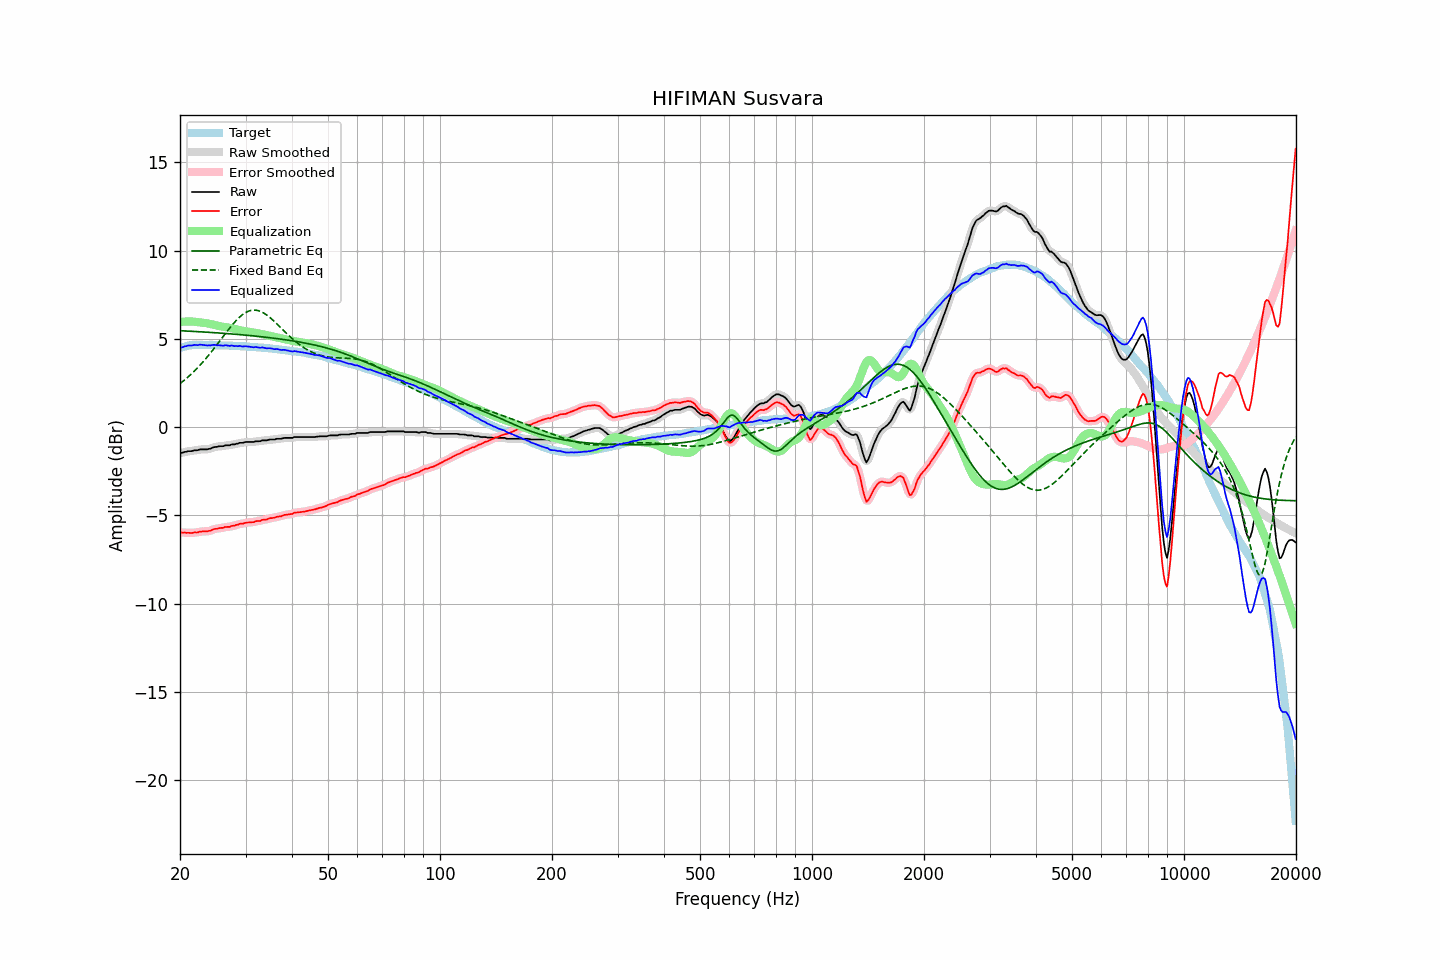

Data behind this chart, as committed beside it:
frequency, raw, error, smoothed, error_smoothed, equalization, parametric_eq, fixed_band_eq, equalized_raw, equalized_smoothed, target
20.00, -1.48, -5.96, -1.48, -5.96, 5.95, 5.46, 2.46, 4.48, 4.48, 4.48
20.20, -1.45, -5.96, -1.45, -5.97, 5.97, 5.46, 2.54, 4.52, 4.51, 4.51
20.40, -1.44, -5.98, -1.43, -5.97, 5.97, 5.45, 2.61, 4.54, 4.55, 4.54
20.61, -1.40, -5.96, -1.41, -5.97, 5.98, 5.45, 2.68, 4.58, 4.57, 4.56
20.81, -1.40, -5.99, -1.39, -5.98, 5.98, 5.45, 2.76, 4.59, 4.60, 4.59
21.02, -1.36, -5.98, -1.37, -5.98, 5.99, 5.44, 2.84, 4.63, 4.62, 4.62
21.23, -1.36, -5.99, -1.36, -5.99, 5.99, 5.44, 2.92, 4.63, 4.63, 4.63
21.44, -1.36, -6.00, -1.35, -5.99, 5.98, 5.43, 3.01, 4.63, 4.64, 4.64
21.66, -1.34, -5.99, -1.33, -5.98, 5.98, 5.43, 3.09, 4.64, 4.64, 4.65
21.87, -1.31, -5.96, -1.32, -5.98, 5.97, 5.42, 3.18, 4.66, 4.65, 4.65
22.09, -1.31, -5.97, -1.31, -5.96, 5.96, 5.42, 3.27, 4.65, 4.65, 4.66
22.31, -1.31, -5.97, -1.29, -5.95, 5.95, 5.41, 3.37, 4.64, 4.66, 4.66
22.54, -1.27, -5.93, -1.28, -5.94, 5.94, 5.41, 3.46, 4.67, 4.66, 4.66
22.76, -1.26, -5.91, -1.26, -5.92, 5.93, 5.40, 3.56, 4.67, 4.67, 4.66
22.99, -1.26, -5.90, -1.25, -5.90, 5.92, 5.39, 3.66, 4.66, 4.66, 4.65
23.22, -1.26, -5.90, -1.26, -5.91, 5.91, 5.39, 3.77, 4.65, 4.65, 4.65
23.45, -1.26, -5.90, -1.26, -5.90, 5.90, 5.38, 3.87, 4.64, 4.64, 4.64
23.69, -1.26, -5.90, -1.25, -5.90, 5.88, 5.38, 3.98, 4.62, 4.63, 4.64
23.92, -1.23, -5.87, -1.23, -5.88, 5.86, 5.37, 4.09, 4.63, 4.63, 4.64
24.16, -1.22, -5.87, -1.21, -5.85, 5.84, 5.37, 4.21, 4.63, 4.64, 4.65
24.40, -1.17, -5.82, -1.17, -5.82, 5.82, 5.36, 4.32, 4.65, 4.65, 4.65
24.65, -1.14, -5.78, -1.15, -5.79, 5.80, 5.35, 4.44, 4.66, 4.65, 4.64
24.89, -1.12, -5.76, -1.12, -5.76, 5.78, 5.35, 4.55, 4.66, 4.65, 4.64
25.14, -1.12, -5.76, -1.11, -5.74, 5.75, 5.34, 4.67, 4.63, 4.65, 4.64
25.39, -1.09, -5.72, -1.09, -5.73, 5.73, 5.34, 4.79, 4.64, 4.64, 4.64
25.65, -1.08, -5.71, -1.09, -5.72, 5.71, 5.33, 4.91, 4.63, 4.63, 4.64
25.91, -1.08, -5.70, -1.07, -5.70, 5.70, 5.32, 5.03, 4.62, 4.63, 4.63
26.16, -1.08, -5.70, -1.06, -5.68, 5.69, 5.32, 5.15, 4.61, 4.62, 4.62
26.43, -1.03, -5.65, -1.04, -5.67, 5.67, 5.31, 5.27, 4.64, 4.63, 4.62
26.69, -1.03, -5.65, -1.04, -5.66, 5.66, 5.30, 5.39, 4.63, 4.62, 4.62
26.96, -1.03, -5.65, -1.02, -5.64, 5.64, 5.29, 5.51, 4.61, 4.62, 4.62
27.23, -1.03, -5.65, -1.01, -5.63, 5.62, 5.29, 5.62, 4.60, 4.61, 4.62
27.50, -0.98, -5.60, -1.00, -5.61, 5.61, 5.28, 5.74, 4.63, 4.61, 4.62
27.77, -0.98, -5.58, -0.98, -5.59, 5.59, 5.27, 5.84, 4.61, 4.61, 4.61
28.05, -0.98, -5.58, -0.96, -5.57, 5.56, 5.27, 5.95, 4.59, 4.60, 4.60
28.33, -0.94, -5.53, -0.95, -5.55, 5.54, 5.26, 6.05, 4.61, 4.59, 4.59
28.62, -0.94, -5.53, -0.92, -5.51, 5.52, 5.25, 6.14, 4.58, 4.60, 4.59
28.90, -0.89, -5.48, -0.90, -5.49, 5.50, 5.24, 6.23, 4.61, 4.59, 4.59
29.19, -0.89, -5.47, -0.89, -5.48, 5.47, 5.23, 6.31, 4.59, 4.58, 4.58
29.48, -0.89, -5.47, -0.87, -5.45, 5.45, 5.23, 6.38, 4.57, 4.58, 4.59
29.78, -0.86, -5.43, -0.86, -5.44, 5.44, 5.22, 6.45, 4.58, 4.58, 4.58
30.08, -0.84, -5.41, -0.85, -5.42, 5.42, 5.21, 6.50, 4.58, 4.58, 4.57
30.38, -0.84, -5.40, -0.84, -5.40, 5.41, 5.20, 6.55, 4.57, 4.57, 4.56
30.68, -0.84, -5.40, -0.84, -5.39, 5.40, 5.19, 6.58, 4.56, 4.56, 4.56
30.99, -0.84, -5.39, -0.84, -5.39, 5.38, 5.18, 6.61, 4.55, 4.54, 4.55
31.30, -0.84, -5.38, -0.84, -5.38, 5.37, 5.17, 6.62, 4.53, 4.54, 4.55
31.61, -0.84, -5.38, -0.82, -5.36, 5.36, 5.17, 6.63, 4.52, 4.53, 4.54
31.93, -0.80, -5.33, -0.81, -5.34, 5.34, 5.16, 6.63, 4.54, 4.53, 4.53
32.24, -0.80, -5.32, -0.80, -5.33, 5.33, 5.15, 6.62, 4.53, 4.52, 4.52
32.57, -0.80, -5.31, -0.79, -5.31, 5.31, 5.14, 6.59, 4.51, 4.52, 4.52
32.89, -0.80, -5.31, -0.78, -5.29, 5.29, 5.13, 6.56, 4.49, 4.51, 4.51
33.22, -0.75, -5.25, -0.76, -5.27, 5.27, 5.12, 6.52, 4.52, 4.51, 4.50
33.55, -0.75, -5.25, -0.75, -5.25, 5.25, 5.11, 6.47, 4.50, 4.50, 4.50
33.89, -0.75, -5.23, -0.74, -5.23, 5.23, 5.10, 6.41, 4.48, 4.49, 4.48
34.23, -0.75, -5.23, -0.74, -5.22, 5.21, 5.09, 6.35, 4.46, 4.47, 4.48
34.57, -0.72, -5.19, -0.72, -5.19, 5.19, 5.08, 6.28, 4.47, 4.47, 4.47
34.92, -0.70, -5.15, -0.71, -5.17, 5.17, 5.07, 6.21, 4.47, 4.46, 4.46
35.27, -0.70, -5.15, -0.70, -5.15, 5.15, 5.05, 6.13, 4.45, 4.45, 4.45
35.62, -0.70, -5.14, -0.69, -5.13, 5.13, 5.04, 6.05, 4.43, 4.44, 4.44
35.97, -0.70, -5.12, -0.68, -5.11, 5.11, 5.03, 5.96, 4.41, 4.43, 4.42
... 635 more rows
